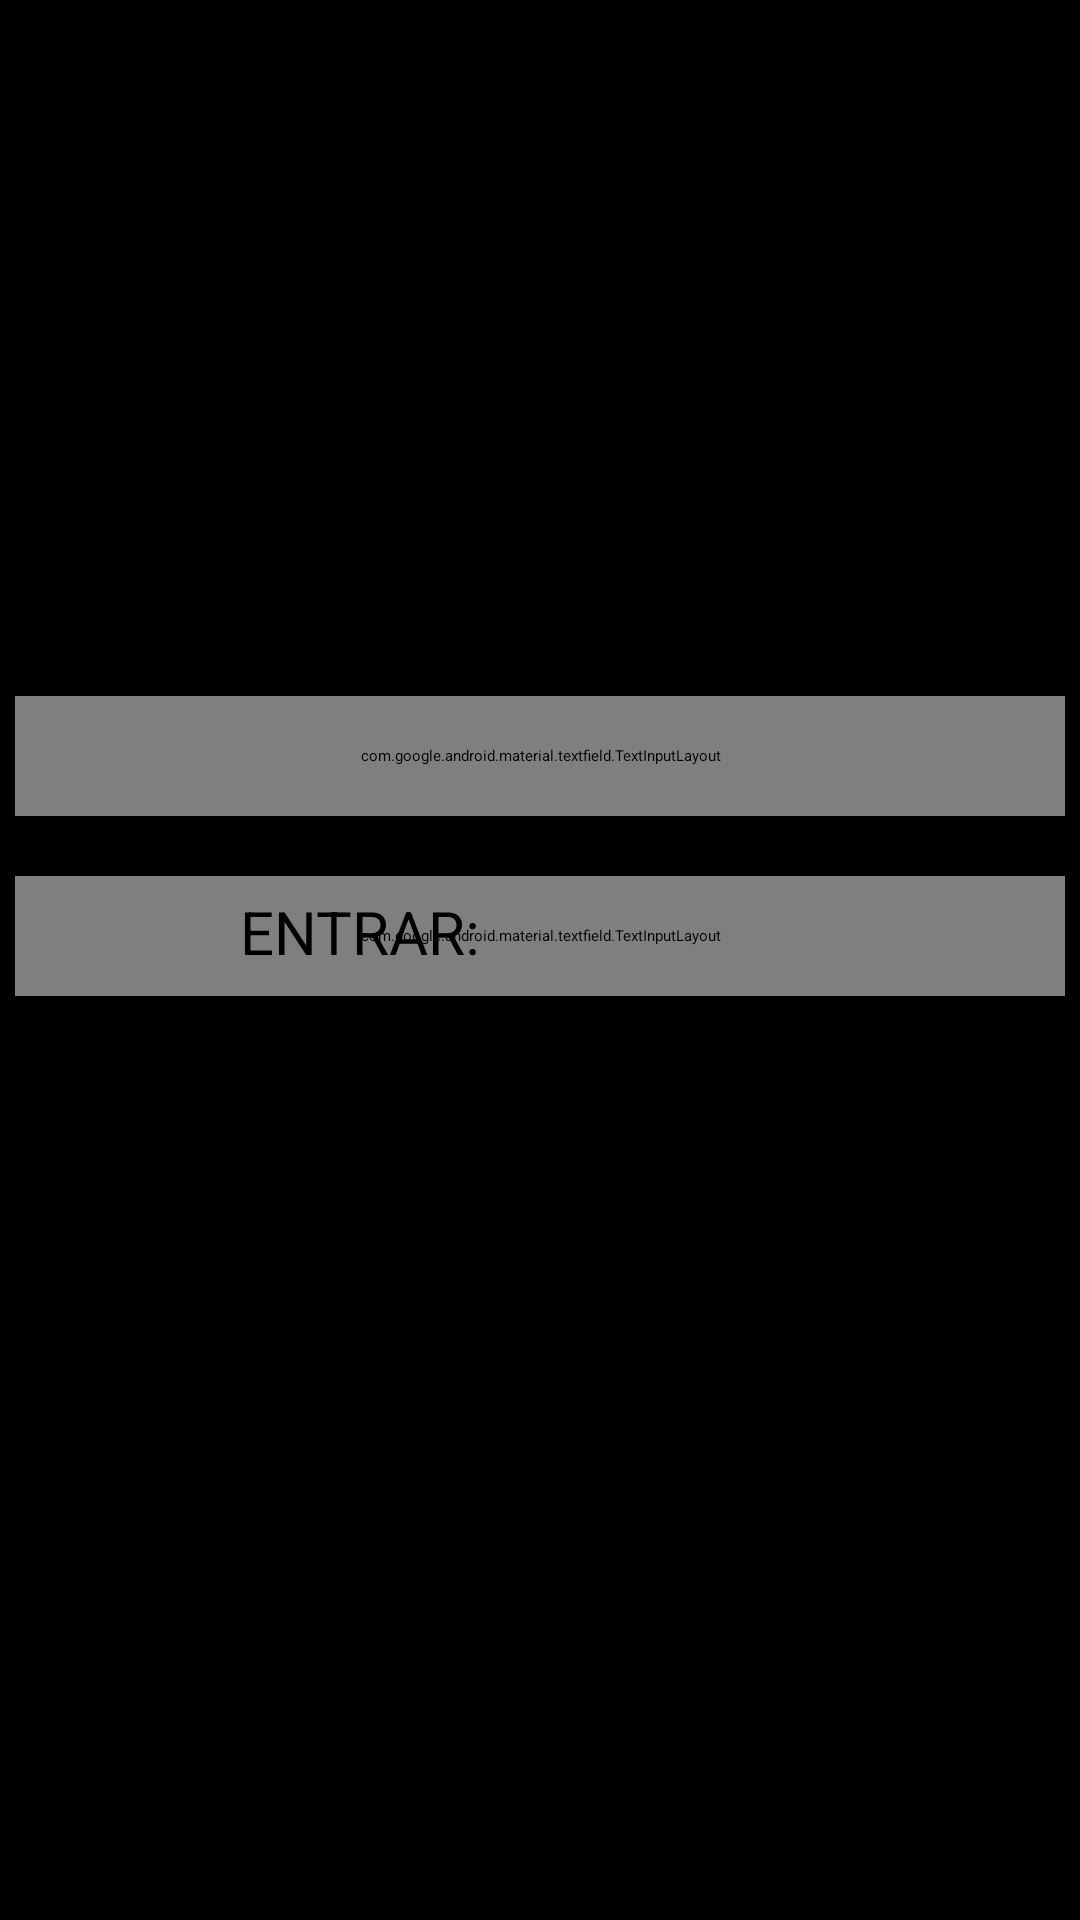

Android layout source for this screen:
<!-- AndroidManifest.xml: application theme Theme.MarvelApp -->
<!-- res/layout/activity_login.xml -->
<?xml version="1.0" encoding="utf-8"?>
<androidx.constraintlayout.widget.ConstraintLayout xmlns:android="http://schemas.android.com/apk/res/android"
    xmlns:app="http://schemas.android.com/apk/res-auto"
    xmlns:tools="http://schemas.android.com/tools"
    android:layout_width="match_parent"
    android:layout_height="match_parent"
    android:background="@color/black"
    tools:context=".activity.LoginActivity">

    <ImageView
        android:id="@+id/imageMarvel"
        android:layout_width="354dp"
        android:layout_height="142dp"
        android:layout_marginStart="30dp"
        android:layout_marginLeft="30dp"
        android:layout_marginTop="50dp"
        android:layout_marginEnd="30dp"
        android:layout_marginRight="30dp"
        app:layout_constraintEnd_toEndOf="parent"
        app:layout_constraintStart_toStartOf="parent"
        app:layout_constraintTop_toTopOf="parent"
        app:srcCompat="@drawable/splah" />

    <com.google.android.material.textfield.TextInputLayout
        android:id="@+id/hint_email"
        android:layout_width="350dp"
        android:layout_height="40dp"
        android:layout_marginStart="30dp"
        android:layout_marginLeft="30dp"
        android:layout_marginTop="40dp"
        android:layout_marginEnd="30dp"
        android:layout_marginRight="30dp"
        android:background="@color/white"
        android:textColorHint="@color/black"
        android:textSize="20sp"
        android:textStyle="bold"
        app:layout_constraintEnd_toEndOf="parent"
        app:layout_constraintStart_toStartOf="parent"
        app:layout_constraintTop_toBottomOf="@+id/imageMarvel">

        <com.google.android.material.textfield.TextInputEditText
            android:layout_width="match_parent"
            android:layout_height="wrap_content"
            android:background="@color/white"
            android:hint="@string/user_gmail" />

        <TextView
            android:id="@+id/textView"
            android:layout_width="0dp"
            android:layout_height="wrap_content"
            android:layout_marginStart="10dp"
            android:layout_marginLeft="10dp"
            android:layout_marginEnd="10dp"
            android:layout_marginRight="10dp"
            android:text="@string/naoconta"
            android:textColor="@color/white"
            android:textSize="20sp"
            android:textStyle="bold" />

    </com.google.android.material.textfield.TextInputLayout>

    <com.google.android.material.textfield.TextInputLayout
        android:id="@+id/campo_senha"
        android:layout_width="350dp"
        android:layout_height="40dp"
        android:layout_marginStart="30dp"
        android:layout_marginLeft="30dp"
        android:layout_marginTop="20dp"
        android:layout_marginEnd="30dp"
        android:layout_marginRight="30dp"
        android:background="@color/white"
        android:textColorHint="@color/black"
        android:textSize="20sp"
        android:textStyle="bold"
        app:layout_constraintEnd_toEndOf="parent"
        app:layout_constraintStart_toStartOf="parent"
        app:layout_constraintTop_toBottomOf="@+id/hint_email">

        <com.google.android.material.textfield.TextInputEditText
            android:id="@+id/hint_senha"
            android:layout_width="393dp"
            android:layout_height="match_parent"
            android:background="@color/white"
            android:hint="@string/user_senha" />

    </com.google.android.material.textfield.TextInputLayout>

    <Button
        android:id="@+id/buttonEntrar"
        android:layout_width="200dp"
        android:layout_height="50dp"
        android:layout_marginStart="10dp"
        android:layout_marginLeft="10dp"
        android:layout_marginTop="20dp"
        android:layout_marginEnd="10dp"
        android:layout_marginRight="10dp"
        android:layout_marginBottom="308dp"
        android:text="@string/entrar"
        android:textSize="20sp"
        app:layout_constraintBottom_toBottomOf="parent"
        app:layout_constraintEnd_toEndOf="parent"
        app:layout_constraintStart_toStartOf="parent"
        app:layout_constraintTop_toTopOf="@+id/campo_senha" />


</androidx.constraintlayout.widget.ConstraintLayout>
<!-- resources referenced by this layout -->
<resources>
  <color name="black">#FF000000</color>
  <color name="white">#FFFFFFFF</color>
  <string name="entrar">ENTRAR:</string>
  <string name="naoconta">NÃO TEM UMA CONTA? CADASTRE-SE:</string>
  <string name="user_gmail">GMAIL:</string>
  <string name="user_senha">SENHA:</string>
  <style name="Theme.MarvelApp" parent="Theme.MaterialComponents.DayNight.NoActionBar">
          
          <item name="colorPrimary">@color/red</item>
          <item name="colorOnPrimary">@color/white</item>
          
          <item name="colorOnSecondary">@color/black</item>
          
          <item name="android:statusBarColor" tools:targetApi="l">?attr/colorPrimaryVariant</item>
          
      </style>
  <color name="red">#FF0000</color>
</resources>
